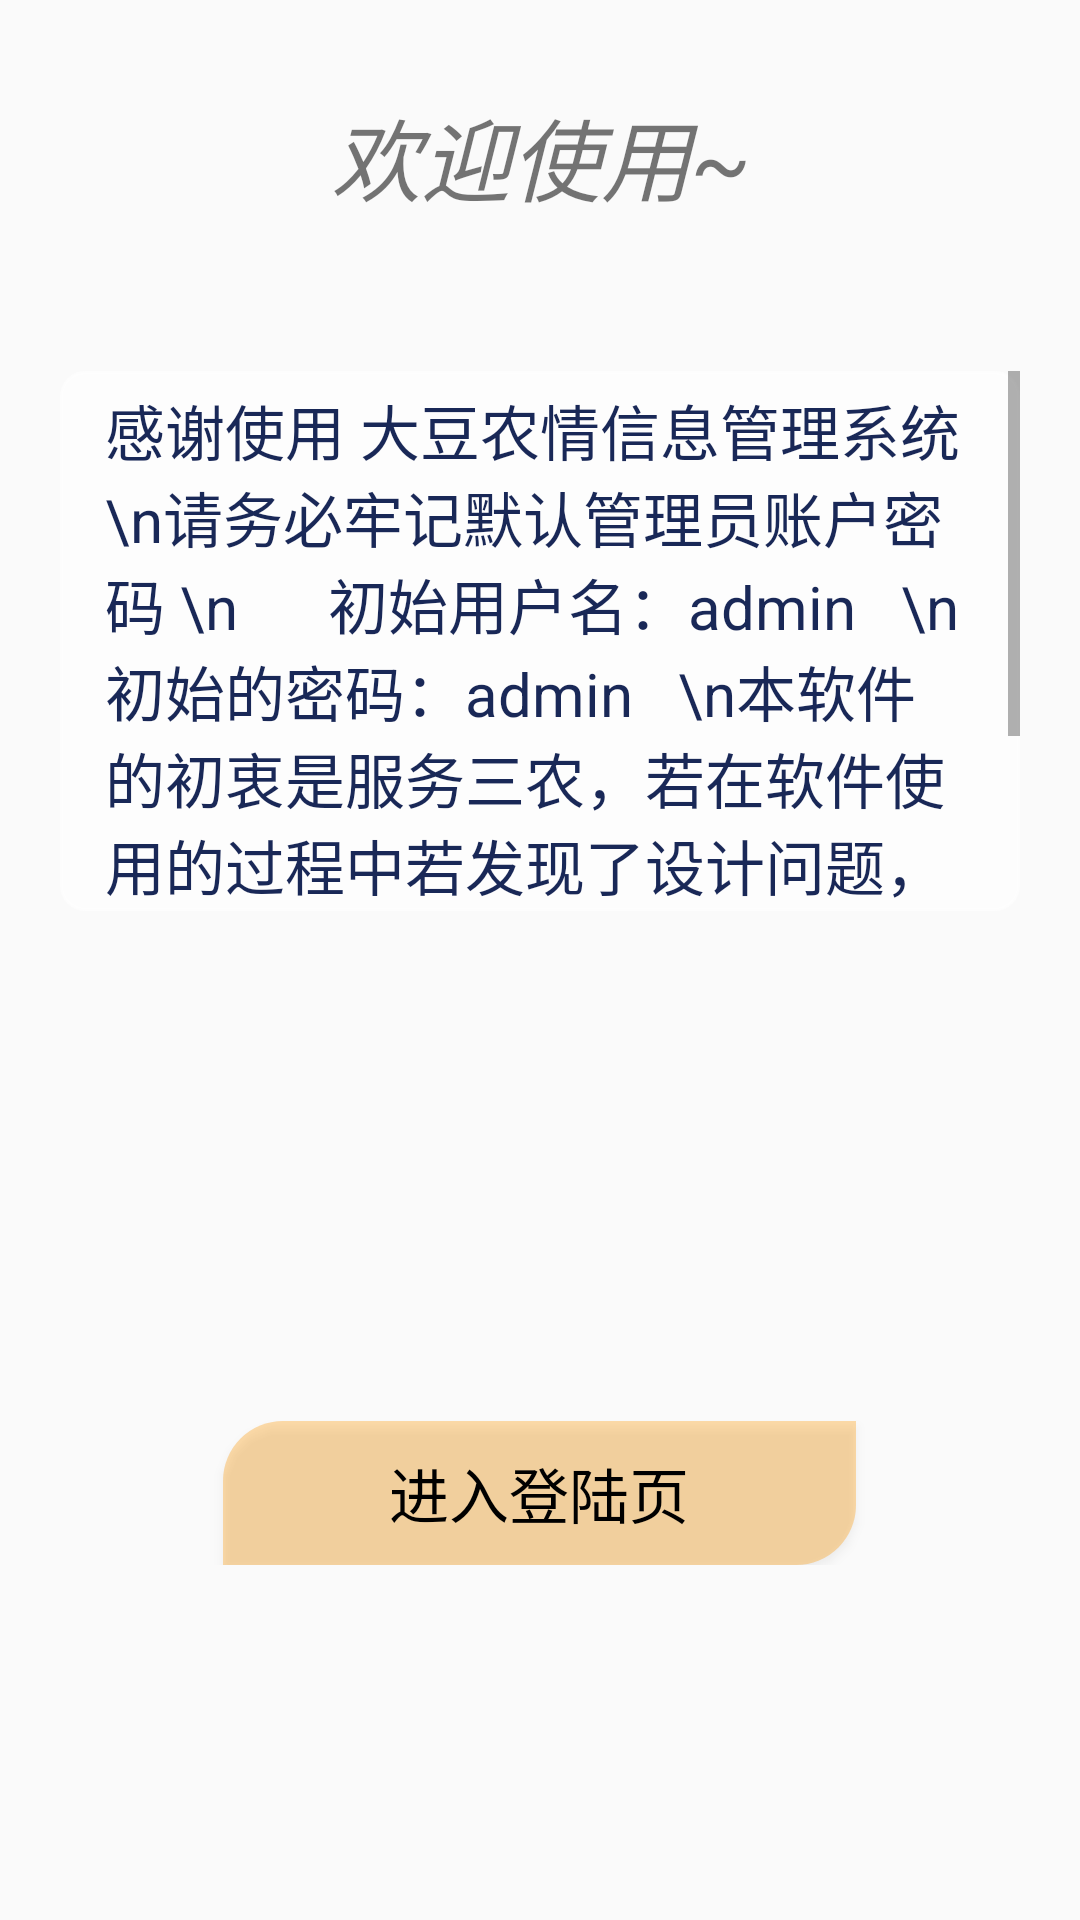

This screen was rendered from an Android layout file. Write that file and the resources it references.
<!-- AndroidManifest.xml: application theme AppTheme -->
<!-- res/layout/activity_main.xml -->
<?xml version="1.0" encoding="utf-8"?>
<ScrollView xmlns:android="http://schemas.android.com/apk/res/android"
    android:layout_width="match_parent"
    android:layout_height="match_parent"
    android:background="@drawable/imag_guidbg"
    >
<LinearLayout xmlns:android="http://schemas.android.com/apk/res/android"
    android:layout_width="match_parent"
    android:layout_height="match_parent"
    android:orientation="vertical"
    >

    <TextView
        android:layout_width="match_parent"
        android:layout_height="wrap_content"
        android:layout_margin="30dp"
        android:text="欢迎使用~"
        android:textSize="30sp"
        android:textStyle="italic"
        android:gravity="center" />

    <ScrollView
        android:layout_width="match_parent"
        android:layout_height="180dp"
        android:layout_margin="20dp"
        android:background="@drawable/bg_textframe" >

        <TextView
            android:layout_width="match_parent"
            android:layout_height="match_parent"
            android:layout_marginTop="5dp"
            android:layout_marginLeft="15dp"
            android:layout_marginRight="15dp"
            android:text="感谢使用 大豆农情信息管理系统 \n请务必牢记默认管理员账户密码 \n      初始用户名：admin   \n      初始的密码：admin   \n本软件的初衷是服务三农，若在软件使用的过程中若发现了设计问题，欢迎您提出宝贵意见与建议，最后祝愿您生活愉快，幸福美满，五谷丰登，财源广进！\n\n"
            android:textSize="20sp"
            android:textColor="#E6001145" />
    </ScrollView>

    <Button
        android:layout_gravity="center_horizontal"
        android:id="@+id/btn_1"
        android:layout_marginTop="150dp"
        android:gravity="center"
        android:layout_width="211dp"
        android:layout_height="wrap_content"
        android:background="@drawable/anbtn"
        android:text="进入登陆页"
        android:textColor="#000000"
        android:textSize="20sp" />

</LinearLayout>
</ScrollView>
<!-- resources referenced by this layout -->
<resources>
  <!-- drawable anbtn (drawable) -->
  <?xml version="1.0" encoding="utf-8"?>
  <selector xmlns:android="http://schemas.android.com/apk/res/android">
      <item android:state_pressed="true">
          <shape
              android:shape="rectangle">
              <solid
                  android:color="#86FF9900"/>
              <corners
                  android:topLeftRadius="20dp"
                  android:bottomRightRadius="20dp"/>
          </shape>
      </item>
      <item android:state_pressed="false">
          <shape
              android:shape="rectangle">
              <solid
                  android:color="#54FF9900"/>
              <corners
                  android:topLeftRadius="20dp"
                  android:bottomRightRadius="20dp"/>
          </shape>
      </item>
  </selector>
  <!-- drawable bg_textframe (drawable) -->
  <?xml version="1.0" encoding="utf-8"?>
  <shape xmlns:android="http://schemas.android.com/apk/res/android"
      android:shape="rectangle">
      <solid
          android:color="#95FFFFFF"/>
      <stroke
          android:width="1dp"
          android:color="#95FFFFFF"/>
      <corners
          android:radius="8dp"/>
  </shape>
  <style name="AppTheme" parent="Theme.AppCompat.Light.DarkActionBar">
          
          <item name="colorPrimary">@color/colorPrimary</item>
          <item name="colorPrimaryDark">@color/colorPrimaryDark</item>
          <item name="colorAccent">@color/colorAccent</item>
      </style>
  <color name="colorPrimary">#6200EE</color>
  <color name="colorPrimaryDark">#3700B3</color>
  <color name="colorAccent">#03DAC5</color>
</resources>
